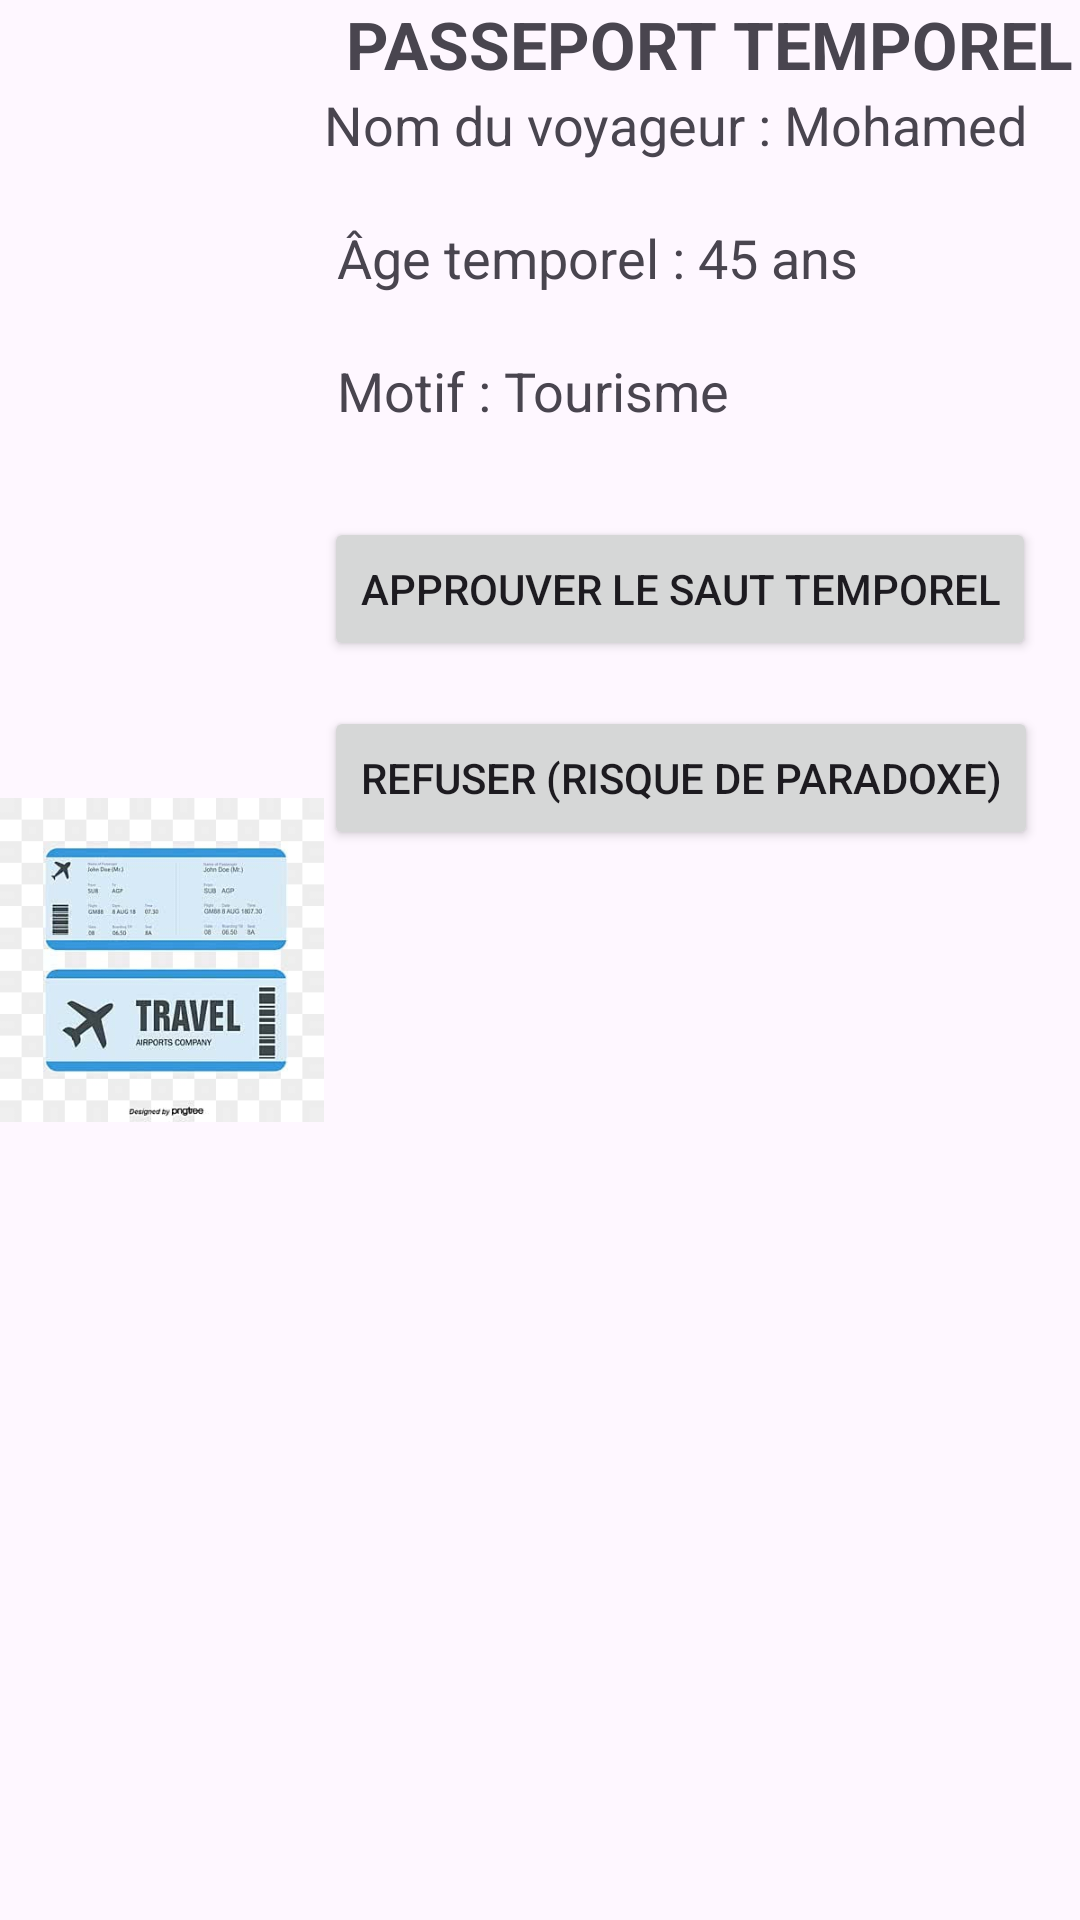

This screen was rendered from an Android layout file. Write that file and the resources it references.
<!-- AndroidManifest.xml: application theme Theme.Douanetemporelle -->
<!-- res/layout/activity_verification.xml -->
<?xml version="1.0" encoding="utf-8"?>
<LinearLayout xmlns:android="http://schemas.android.com/apk/res/android"
    xmlns:app="http://schemas.android.com/apk/res-auto"
    android:layout_width="match_parent"
    android:layout_height="match_parent"
    android:orientation="horizontal">

    
    
    <ImageView
        android:id="@+id/imageView3"
        android:layout_width="0dp"
        android:layout_height="match_parent"
        android:layout_weight="0.3"
        android:scaleType="fitCenter"
        app:srcCompat="@drawable/ticket_temporel" />

    
    
    <RelativeLayout
        android:id="@+id/layout_infos_cj"
        android:layout_width="0dp"
        android:layout_height="match_parent"
        android:layout_weight="0.7">

        
        <TextView
            android:id="@+id/txt_titre_cj"
            android:layout_width="wrap_content"
            android:layout_height="wrap_content"
            android:layout_centerHorizontal="true"
            android:text=" PASSEPORT TEMPOREL"
            android:textSize="22sp"
            android:textStyle="bold" />

        
        
        <TextView
            android:id="@+id/txt_nom_cj"
            android:layout_width="wrap_content"
            android:layout_height="wrap_content"
            android:layout_below="@id/txt_titre_cj"
            android:text="Nom du voyageur : Mohamed"
            android:textSize="18sp" />

        
        
        <TextView
            android:id="@+id/txt_age_cj"
            android:layout_width="wrap_content"
            android:layout_height="wrap_content"
            android:layout_below="@id/txt_nom_cj"
            android:layout_marginTop="20dp"
            android:text=" Âge temporel : 45 ans"
            android:textSize="18sp" />

        
        
        <TextView
            android:id="@+id/txt_motif_cj"
            android:layout_width="wrap_content"
            android:layout_height="wrap_content"
            android:layout_below="@id/txt_age_cj"
            android:layout_marginTop="20dp"
            android:text=" Motif : Tourisme"
            android:textSize="18sp" />

        
        
        <Button
            android:id="@+id/btn_approuver_cj"
            android:layout_width="wrap_content"
            android:layout_height="wrap_content"
            android:layout_below="@id/txt_motif_cj"
            android:layout_marginTop="30dp"
            android:text="Approuver le saut temporel" />

        
        <Button
            android:id="@+id/btn_refuser_cj"
            android:layout_width="wrap_content"
            android:layout_height="wrap_content"
            android:layout_below="@id/btn_approuver_cj"
            android:layout_marginTop="15dp"
            android:text="Refuser (Risque de paradoxe)" />
    </RelativeLayout>
</LinearLayout>
<!-- resources referenced by this layout -->
<resources>
  <!-- drawable ticket_temporel: jpg bitmap (drawable, 14085 bytes) -->
  <style name="Theme.Douanetemporelle" parent="Base.Theme.Douanetemporelle" />
  <style name="Base.Theme.Douanetemporelle" parent="Theme.Material3.DayNight.NoActionBar">
          
          
      </style>
</resources>
